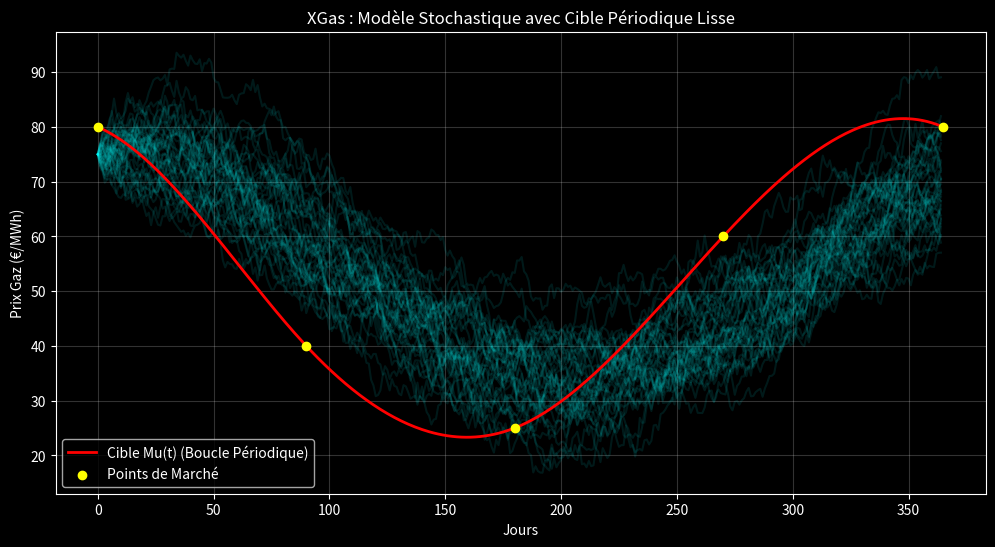

Write the Python code that produced this figure.
# pour simuler le temps, j par j donc discrétisation du temps obligatoire par Euler-Maruyama
#P_{t+1} = P_t + theta*(mu - P_t)* Delta_t + sigma * sqrt{Delta_t}*epsilon


# edit : dans le premier code, mu était une constante (45.0). Mais le marché du gaz ne fonctionne pas avec une moyenne fixe. 
# Les traders regardent la Forward Curve : une série de prix fixés pour le futur (ex: Janvier est à 75€, Juillet à 30€, Décembre à 80€).
# Si on reliait ces points par des segments de droite (interpolation linéaire), on aurait des "cassures" nettes à chaque point. 
# Ce n'est pas réaliste : le prix ne change pas de trajectoire brutalement le 1er du mois.
# L'interpolation cubique crée une courbe "élastique" et lisse qui passe par tes points de données.
# Cela donne à ton processus d'Ornstein-Uhlenbeck une cible mouvante mais fluide.

import numpy as np
import matplotlib.pyplot as plt
from scipy.interpolate import CubicSpline

def model_xgas_advance(p0, theta, sigma, days, scenarios):
    """
    MEME CHOSE QUE ORNSTEIN UHLENBECK MAIS DU COUP MU_t varie de manière continue sans cassure donc interpolation cubique nécessaire
    """

    piliers_jours = [0, 90, 180, 270, 365]
    piliers_prix  = [80, 40, 25, 60, 80]
    # Création de la courbe lisse (Cubic Spline)
    # bc_type='periodic' assure que le début et la fin de l'année se raccordent bien
    cs = CubicSpline(piliers_jours, piliers_prix, bc_type='periodic')
    
    t_axis = np.arange(days)
    mu_t = cs(t_axis) # Notre cible mu(t) pour chaque jour

    
    dt = 1/365
    prix = np.zeros((days, scenarios))
    prix[0] = p0
    
    
    for t in range(1,days):
        prev_p=prix[t-1]
        # ICI : mu n'est plus fixe, on prend la valeur de la courbe lisse au temps t
        mu=mu_t[t]
        #force de rappel
        drift= theta * (mu - prev_p) * dt
        # Volatilité
        choc = sigma * np.sqrt(dt) * np.random.normal(0, 1, scenarios)
        prix[t]=np.maximum(prev_p+drift+choc,0.1)
        
    return prix, mu_t, piliers_jours, piliers_prix

PRIX_DEPART = 75.
VITESSE_RAPPEL = 6.0  # Force de l'élastique
VOLATILITE = 25.0 
HORIZON = 365
SIMULATIONS = 40

# --- PARAMÈTRES ---
PRIX_DEPART = 75.0 
VITESSE_RAPPEL = 6.0 
VOLATILITE = 25.0 
HORIZON = 365
SIMULATIONS = 40

# Exécution
trajectoires, cible_lisse, x_points, y_points = model_xgas_advance(
    PRIX_DEPART, VITESSE_RAPPEL, VOLATILITE, HORIZON, SIMULATIONS
)

# --- VISUALISATION ---
plt.figure(figsize=(12, 6))
plt.style.use('dark_background')
plt.plot(trajectoires, color='cyan', alpha=0.1)
plt.plot(cible_lisse, color='red', linewidth=2, label="Cible Mu(t) (Boucle Périodique)")
plt.scatter(x_points, y_points, color='yellow', zorder=5, label="Points de Marché")
plt.title("XGas : Modèle Stochastique avec Cible Périodique Lisse")
plt.ylabel("Prix Gaz (€/MWh)")
plt.xlabel("Jours")
plt.legend()
plt.grid(alpha=0.2)
plt.show()



# Ce que tu viens de construire :

# La Cible (Rouge) : C'est le "modèle de consommation/prix idéal". 
# Elle ne bouge pas, elle représente l'attente du marché. 
# L'interpolation cubique a permis de transformer 5 points isolés en une route continue.

# L'Aléatoire (Cyan) : Ce sont les 40 réalités possibles. 
# Elles essaient de suivre la route rouge, mais elles sont poussées par la volatilité.

# Le Lien : C'est le paramètre theta (Vitesse de rappel).
# Si je mets theta = 100, les lignes bleues seront presque confondues avec la ligne rouge. 
# Si je mets theta = 0.5, elles ignoreront presque la saisonnalité.

# Vers le jour 180 (l'été), le prix est très bas. 
# C'est le moment idéal pour injecter (remplir le stockage). 
# Vers le jour 365, il est haut, c'est le moment de soutirer (vendre).

# Mais, physiquement, si je décide d'injecter au jour 180, je ne peux pas remplir le réservoir de 1 million de m3 en une seconde. 
# il y a une vitesse d'injection... donc nécessité de prendre ceci en compte. 

# SAUF QUE : La contrainte physique 
# Je ne peux pas injecter tout le gaz le jour le moins cher de l'année. 
# Si le réservoir fait 100 GWh et que le compresseur ne peut injecter que 1 GWh par jour, 
# il faut 100 jours pour le remplir....... donc nécessité de prédiction.... 



